20-way image classification set "raw_batik_v2.1" from GitHub (hyupra/detection-batik-ml); label vocabulary: Aceh Pintu Aceh batik, Bali Barong batik, Bali Merak batik, DKI Ondel-Ondel batik, Jawa Barat Megamendung batik, Jawa Timur Pring batik, Kalimantan Dayak batik, Lampung Gajah batik, Madura Mataketeran batik, Maluku Pala batik, NTB Lumbung batik, Papua Asmat batik, Papua Cendrawasih batik, Papua Tifa batik, Solo Parang batik, Sulawesi Selatan Lontara batik, Sumatera Barat Rumah Minang batik, Sumatera Utara Boraspati batik, Yogyakarta Kawung batik, Yogyakarta Parang batik.

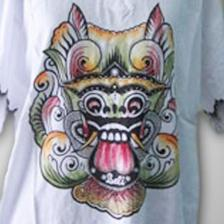
Label: Bali Barong batik

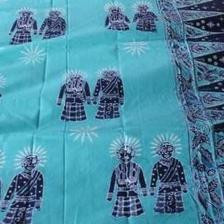
Label: DKI Ondel-Ondel batik

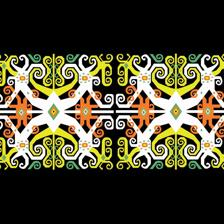
Label: Kalimantan Dayak batik

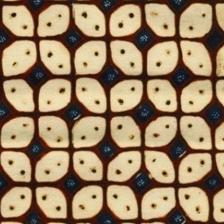
Label: Yogyakarta Kawung batik

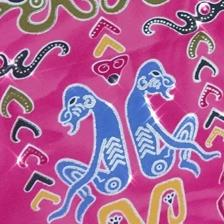
Label: Papua Asmat batik

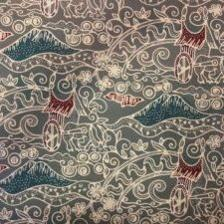
Label: Sumatera Barat Rumah Minang batik
